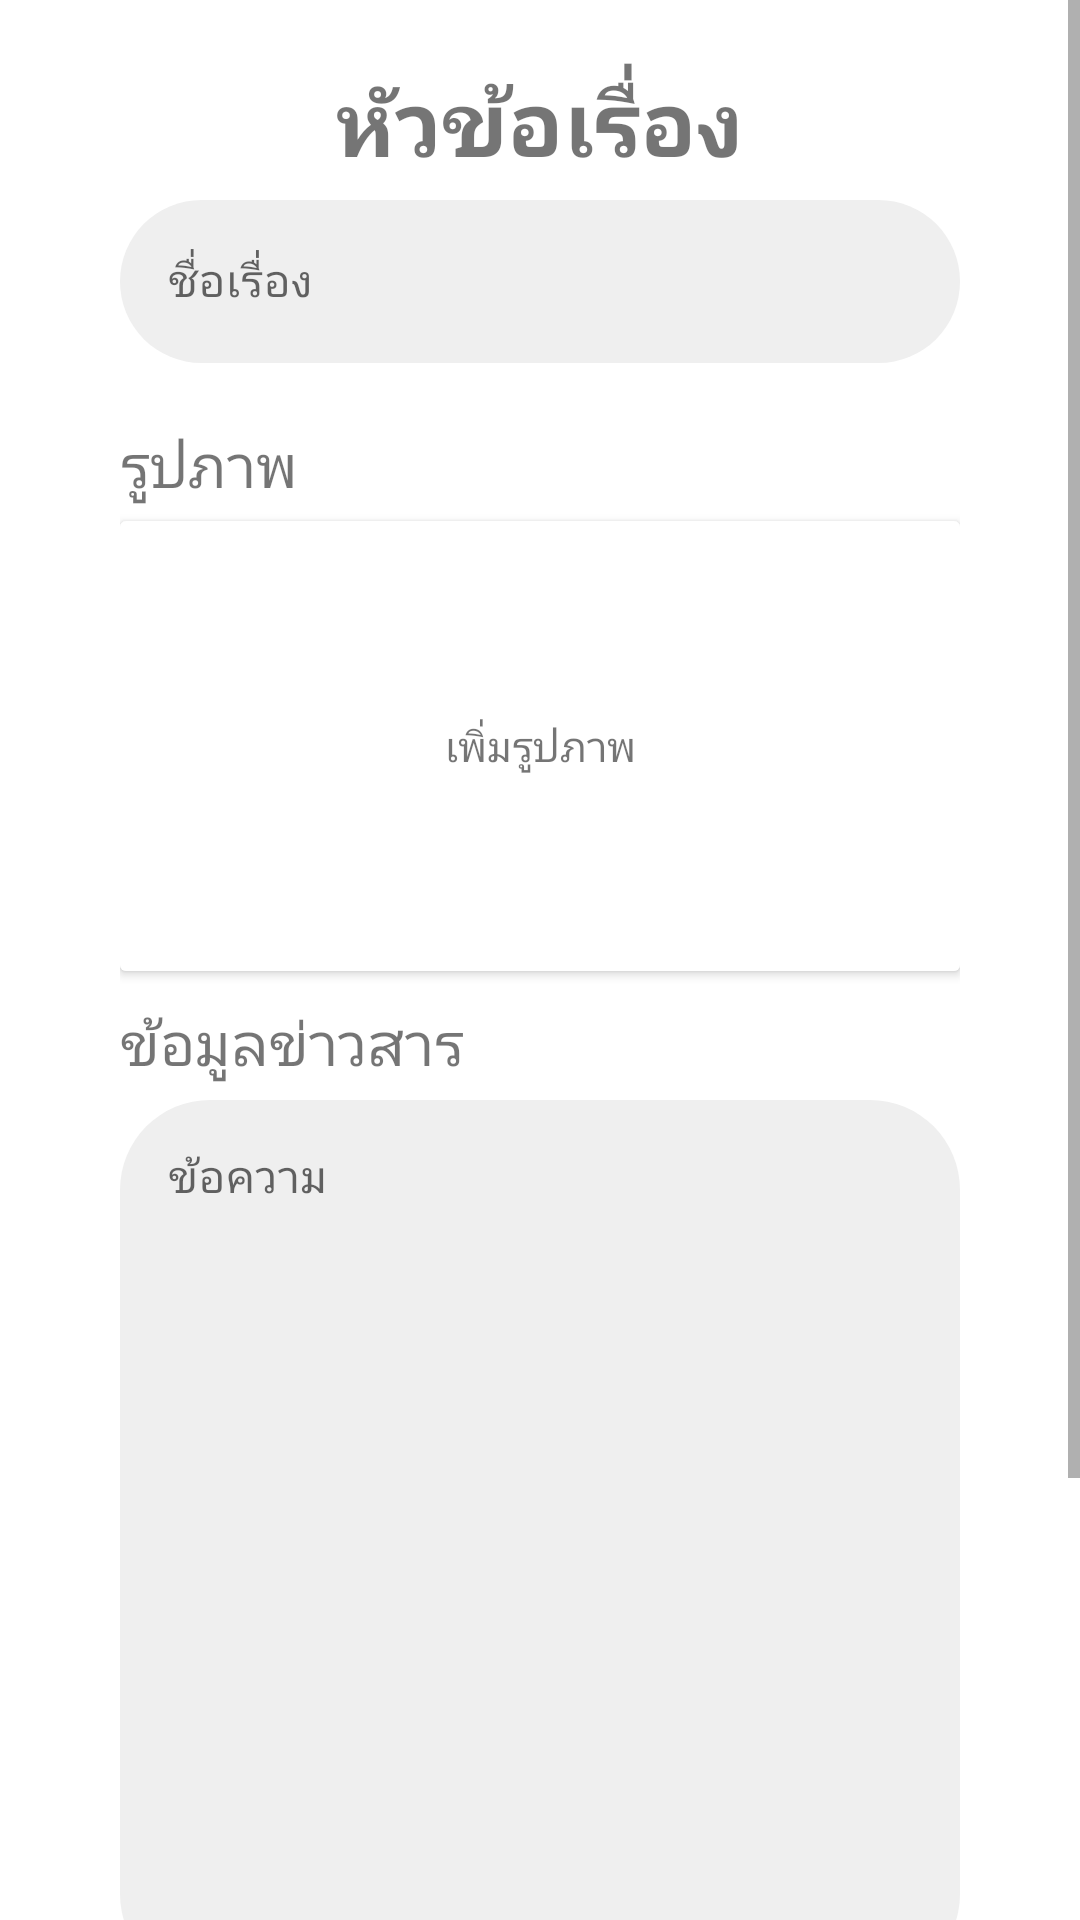

Reconstruct the res/layout file that produces this screen, plus the resources it refers to.
<!-- AndroidManifest.xml: application theme Theme.Kotlin_mobile -->
<!-- res/layout/fragment_add_news.xml -->
<?xml version="1.0" encoding="utf-8"?>
<ScrollView xmlns:android="http://schemas.android.com/apk/res/android"
    xmlns:tools="http://schemas.android.com/tools"
    android:layout_width="match_parent"
    android:layout_height="match_parent"
    xmlns:app="http://schemas.android.com/apk/res-auto"
    tools:context=".AddNewsFragment">
    tools:context=".Add_Cat_findhouse"
    android:background="@color/grey">
    <LinearLayout
        android:layout_width="match_parent"
        android:layout_height="match_parent"
        android:orientation="vertical"
        android:layout_marginTop="20dp"
        android:layout_marginLeft="40dp"
        android:layout_marginRight="40dp">
        <TextView
            android:id="@+id/news_name"
            android:layout_width="match_parent"
            android:layout_height="match_parent"
            android:text="หัวข้อเรื่อง"
            android:gravity="center|top"
            android:textSize="30dp"
            android:textStyle="bold"
            />

        
        <com.google.android.material.textfield.TextInputLayout
            android:layout_width="match_parent"
            android:layout_height="wrap_content"
            style="@style/Widget.MaterialComponents.TextInputLayout.OutlinedBox"
            android:hint="ชื่อเรื่อง"
            android:layout_marginBottom="20dp"
            app:shapeAppearance="@style/ShapeAppearanceOverlay.Material3.FloatingActionButton"
            >
            <com.google.android.material.textfield.TextInputEditText
                android:id="@+id/edt_newsname"
                android:layout_width="match_parent"
                android:layout_height="wrap_content"
                android:inputType="text"
                android:background="@drawable/radius_layout"
                android:textSize="15sp"/>
        </com.google.android.material.textfield.TextInputLayout>

        
        <TextView
            android:layout_width="match_parent"
            android:layout_height="match_parent"
            android:text="รูปภาพ"

            android:textSize="20dp"
            />
        <androidx.cardview.widget.CardView
            android:layout_width="match_parent"
            android:layout_height="150dp"
            android:layout_marginTop="5dp"
            android:layout_marginBottom="10dp"
            app:cardBackgroundColor="#f1f1f1"
            android:text="เพิ่มรูปภาพ"
            >
            <TextView
                android:layout_width="match_parent"
                android:layout_height="match_parent"
                android:text="เพิ่มรูปภาพ"
                android:gravity="center"
                android:background="@color/white"
                />
            <androidx.appcompat.widget.AppCompatImageView
                android:id="@+id/image_selected"
                android:layout_width="match_parent"
                android:layout_height="match_parent"
                />
        </androidx.cardview.widget.CardView>


        
        <TextView
            android:layout_width="match_parent"
            android:layout_height="match_parent"
            android:text="ข้อมูลข่าวสาร"
            android:textSize="20dp"
            />
        <com.google.android.material.textfield.TextInputLayout
            android:layout_width="match_parent"
            android:layout_height="300dp"
            style="@style/Widget.MaterialComponents.TextInputLayout.OutlinedBox"
            android:hint="ข้อความ"
            android:layout_marginBottom="20dp"
            app:shapeAppearance="@style/ShapeAppearanceOverlay.Material3.Chip"
            >
            <com.google.android.material.textfield.TextInputEditText
                android:id="@+id/news_text"
                android:layout_width="match_parent"
                android:layout_height="match_parent"
                android:inputType="textMultiLine"
                android:textSize="15sp"
                android:scrollbars="vertical"
                android:gravity="top"
                android:background="@drawable/radius_layout"
                />
        </com.google.android.material.textfield.TextInputLayout>

        <androidx.appcompat.widget.AppCompatButton
            android:id="@+id/btn_submitnews"
            android:layout_width="300px"
            android:layout_height="150px"
            android:text="เสร็จสิ้น"
            android:layout_gravity="right"
            android:background="@drawable/radius_btnav"
            android:textColor="@color/white"
            android:textStyle="bold"
            android:textSize="18dp"
            android:layout_marginBottom="100dp"
            />
    </LinearLayout>
</ScrollView>
<!-- resources referenced by this layout -->
<resources>
  <!-- drawable radius_btnav (drawable) -->
  <?xml version="1.0" encoding="utf-8"?>
  <shape xmlns:android="http://schemas.android.com/apk/res/android"
      android:shape="rectangle"
      android:padding="10dp">
  
      <solid android:color="#df7861" />
      <corners
          android:bottomRightRadius="10dp"
          android:bottomLeftRadius="10dp"
          android:topLeftRadius="10dp"
          android:topRightRadius="10dp" />
  </shape>
  <!-- drawable radius_layout (drawable) -->
  <?xml version="1.0" encoding="utf-8"?>
  <shape xmlns:android="http://schemas.android.com/apk/res/android"
      android:shape="rectangle"
      android:padding="10dp">
      <solid android:color="#efefef" />
      <corners
          android:bottomRightRadius="30dp"
          android:bottomLeftRadius="30dp"
          android:topLeftRadius="30dp"
          android:topRightRadius="30dp" />
  
  </shape>
  <style name="Theme.Kotlin_mobile" parent="Theme.MaterialComponents.DayNight.DarkActionBar">
          
          <item name="colorPrimary">@color/purple_500</item>
          <item name="colorPrimaryVariant">@color/purple_700</item>
          <item name="colorOnPrimary">@color/white</item>
          
          <item name="colorSecondary">@color/teal_200</item>
          <item name="colorSecondaryVariant">@color/teal_700</item>
          <item name="colorOnSecondary">@color/black</item>
          
          <item name="android:statusBarColor" tools:targetApi="l">?attr/colorPrimaryVariant</item>
          
      </style>
  <!-- not gathered from this repository: default colours our renderer supplied (Android Studio template values) -->
  <color name="purple_500">#FF6200EE</color>
  <color name="purple_700">#FF3700B3</color>
  <color name="teal_200">#FF03DAC5</color>
  <color name="teal_700">#FF018786</color>
  <color name="black">#FF000000</color>
  <color name="white">#FFFFFFFF</color>
</resources>
